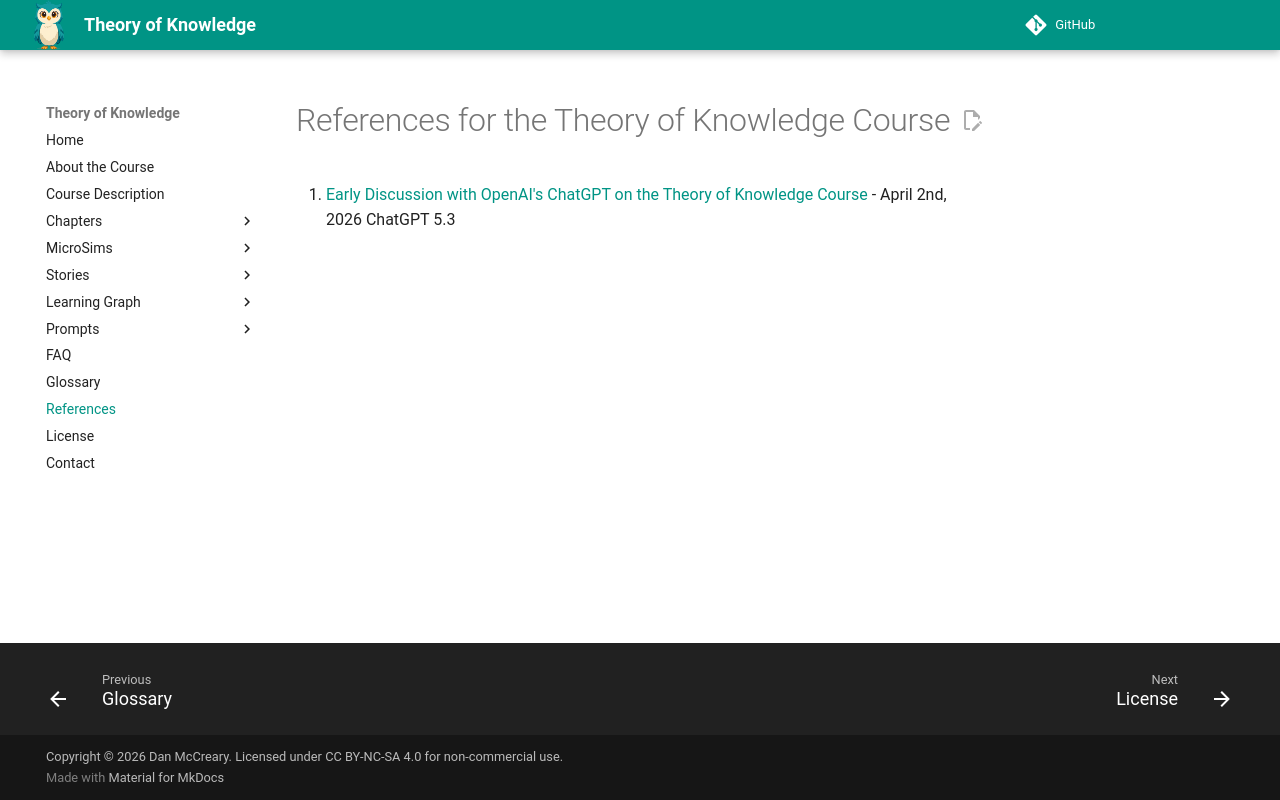

repository: dmccreary/theory-of-knowledge · page: references/index.html · generator: mkdocs

# References for the Theory of Knowledge Course

1. [Early Discussion with OpenAI's ChatGPT on the Theory of Knowledge Course](https://chatgpt.com/share/69ce8c2a-54b0-83e8-840a-0945506a89c8) - April 2nd, 2026 ChatGPT 5.3
